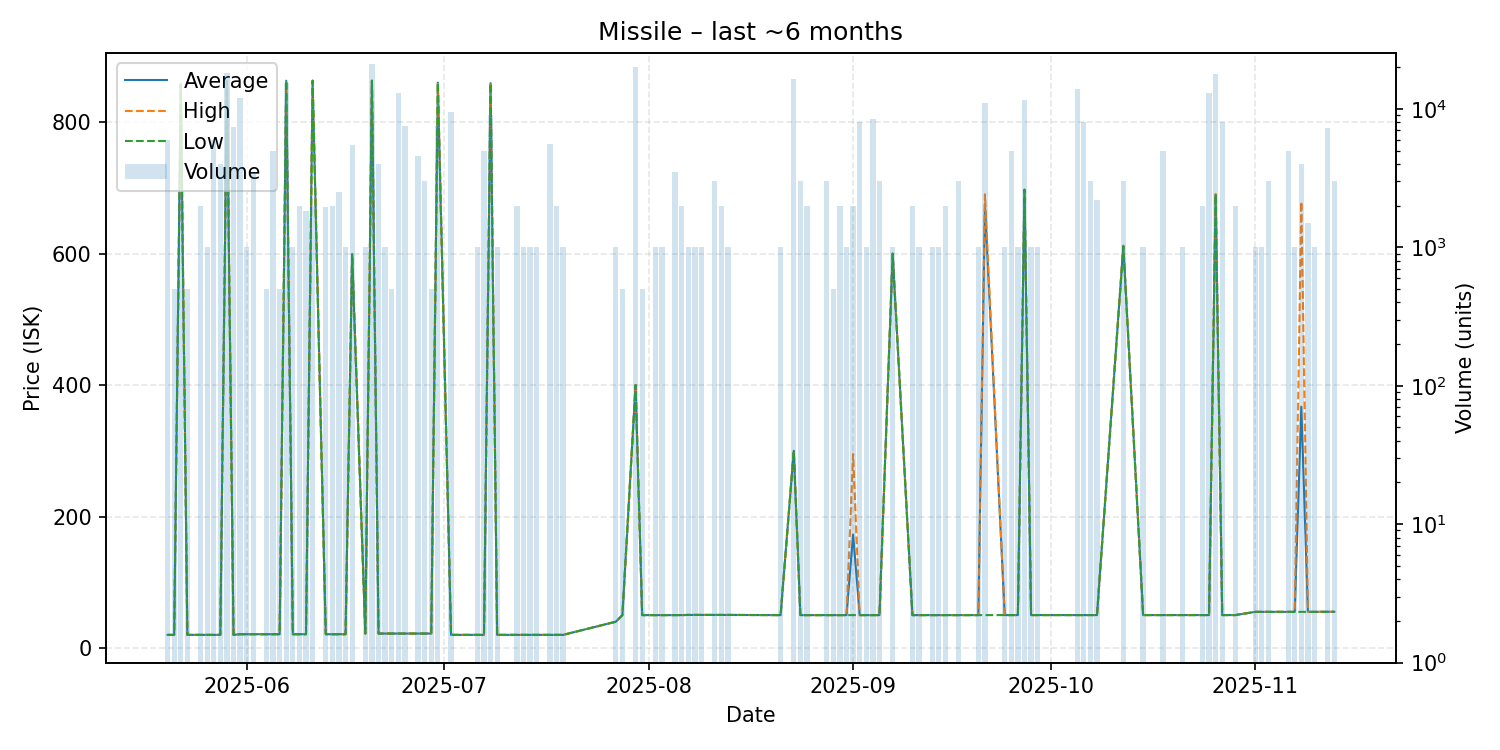

The data file committed next to this chart (first rows):
date, average, highest, lowest, order_count, volume
2025-05-20, 20.0, 20.0, 20.0, 1, 6000
2025-05-21, 20.0, 20.0, 20.0, 1, 500
2025-05-22, 857.5, 857.6, 857.0, 3, 2500
2025-05-23, 20.01, 20.01, 20.01, 1, 500
2025-05-25, 20.0, 20.0, 20.0, 2, 2000
2025-05-26, 20.0, 20.0, 20.0, 1, 1000
2025-05-27, 20.0, 20.0, 20.0, 1, 6000
2025-05-28, 20.0, 20.0, 20.0, 1, 4000
2025-05-29, 862.0, 862.0, 862.0, 9, 18061
2025-05-30, 20.0, 20.0, 20.0, 3, 7408
2025-05-31, 21.0, 21.0, 21.0, 3, 12000
2025-06-01, 21.0, 21.0, 21.0, 2, 1001
2025-06-02, 21.0, 21.0, 21.0, 4, 3500
2025-06-04, 21.0, 21.0, 21.0, 1, 500
2025-06-05, 21.01, 21.01, 21.01, 2, 5000
2025-06-06, 21.01, 21.01, 21.01, 1, 500
2025-06-07, 862.8, 862.8, 862.8, 7, 15320
2025-06-08, 21.01, 21.01, 21.01, 1, 1000
2025-06-09, 21.01, 21.01, 21.01, 2, 2000
2025-06-10, 21.01, 21.01, 21.01, 1, 1834
2025-06-11, 862.8, 862.8, 862.8, 1, 2000
2025-06-13, 21.01, 21.01, 21.01, 2, 1960
2025-06-14, 21.0, 21.0, 21.0, 3, 2000
2025-06-15, 21.0, 21.0, 21.0, 2, 2500
2025-06-16, 21.0, 21.0, 21.0, 1, 1000
2025-06-17, 599.0, 599.0, 599.0, 4, 5500
2025-06-19, 22.0, 22.0, 22.0, 1, 1000
2025-06-20, 862.8, 862.8, 862.8, 5, 21000
2025-06-21, 22.0, 22.0, 22.0, 4, 4000
2025-06-22, 22.01, 22.01, 22.01, 1, 1000
2025-06-23, 22.01, 22.01, 22.01, 1, 500
2025-06-24, 22.01, 22.01, 22.01, 2, 13000
2025-06-25, 22.01, 22.01, 22.01, 2, 7500
2025-06-27, 22.01, 22.01, 22.01, 2, 4544
2025-06-28, 22.02, 22.02, 22.02, 2, 3000
2025-06-29, 22.01, 22.01, 22.01, 1, 500
2025-06-30, 859.9, 859.9, 859.9, 3, 7500
2025-07-02, 20.0, 20.0, 20.0, 5, 9500
2025-07-06, 20.0, 20.0, 20.0, 1, 1000
2025-07-07, 20.0, 20.0, 20.0, 2, 5000
2025-07-08, 859.0, 859.0, 859.0, 3, 9000
2025-07-09, 20.0, 20.0, 20.0, 1, 1000
2025-07-12, 20.0, 20.0, 20.0, 1, 2000
2025-07-13, 20.0, 20.0, 20.0, 1, 1000
2025-07-14, 20.0, 20.0, 20.0, 2, 1001
2025-07-15, 20.0, 20.0, 20.0, 1, 1000
2025-07-17, 20.0, 20.0, 20.0, 3, 5578
2025-07-18, 20.0, 20.0, 20.0, 2, 2000
2025-07-19, 20.0, 20.0, 20.0, 1, 1000
2025-07-27, 40.01, 40.01, 40.01, 1, 1000
2025-07-28, 50.05, 50.05, 50.05, 1, 500
2025-07-30, 400.0, 400.0, 400.0, 3, 20000
2025-07-31, 50.05, 50.05, 50.05, 1, 500
2025-08-02, 50.05, 50.05, 50.05, 1, 1000
2025-08-03, 50.05, 50.05, 50.05, 1, 1000
2025-08-05, 50.05, 50.05, 50.05, 2, 3500
2025-08-06, 50.09, 50.13, 50.05, 2, 2000
2025-08-07, 50.33, 50.33, 50.33, 1, 1000
2025-08-08, 50.35, 50.35, 50.35, 1, 1000
2025-08-09, 50.35, 50.35, 50.35, 1, 1000
... 54 more rows
